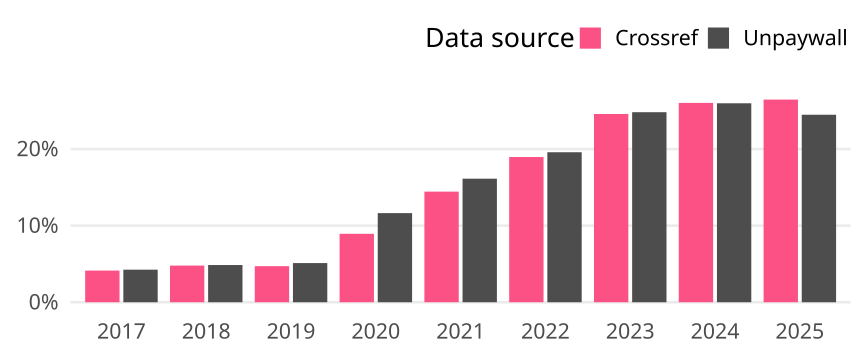

Data behind this chart, as committed beside it:
cr_year, cat, article_total, name, oa_articles, oa_share
2017, Global, 5054, Crossref, 209, 0.04135
2017, Global, 5054, Unpaywall, 215, 0.04254
2018, Global, 5268, Crossref, 252, 0.04784
2018, Global, 5268, Unpaywall, 256, 0.0486
2019, Global, 5221, Crossref, 246, 0.04712
2019, Global, 5221, Unpaywall, 267, 0.05114
2020, Global, 5148, Crossref, 460, 0.08936
2020, Global, 5148, Unpaywall, 599, 0.1164
2021, Global, 5567, Crossref, 804, 0.1444
2021, Global, 5567, Unpaywall, 898, 0.1613
2022, Global, 4299, Crossref, 815, 0.1896
2022, Global, 4299, Unpaywall, 842, 0.1959
2023, Global, 4296, Crossref, 1056, 0.2458
2023, Global, 4296, Unpaywall, 1066, 0.2481
2024, Global, 3988, Crossref, 1038, 0.2603
2024, Global, 3988, Unpaywall, 1036, 0.2598
2025, Global, 1062, Crossref, 281, 0.2646
2025, Global, 1062, Unpaywall, 260, 0.2448
